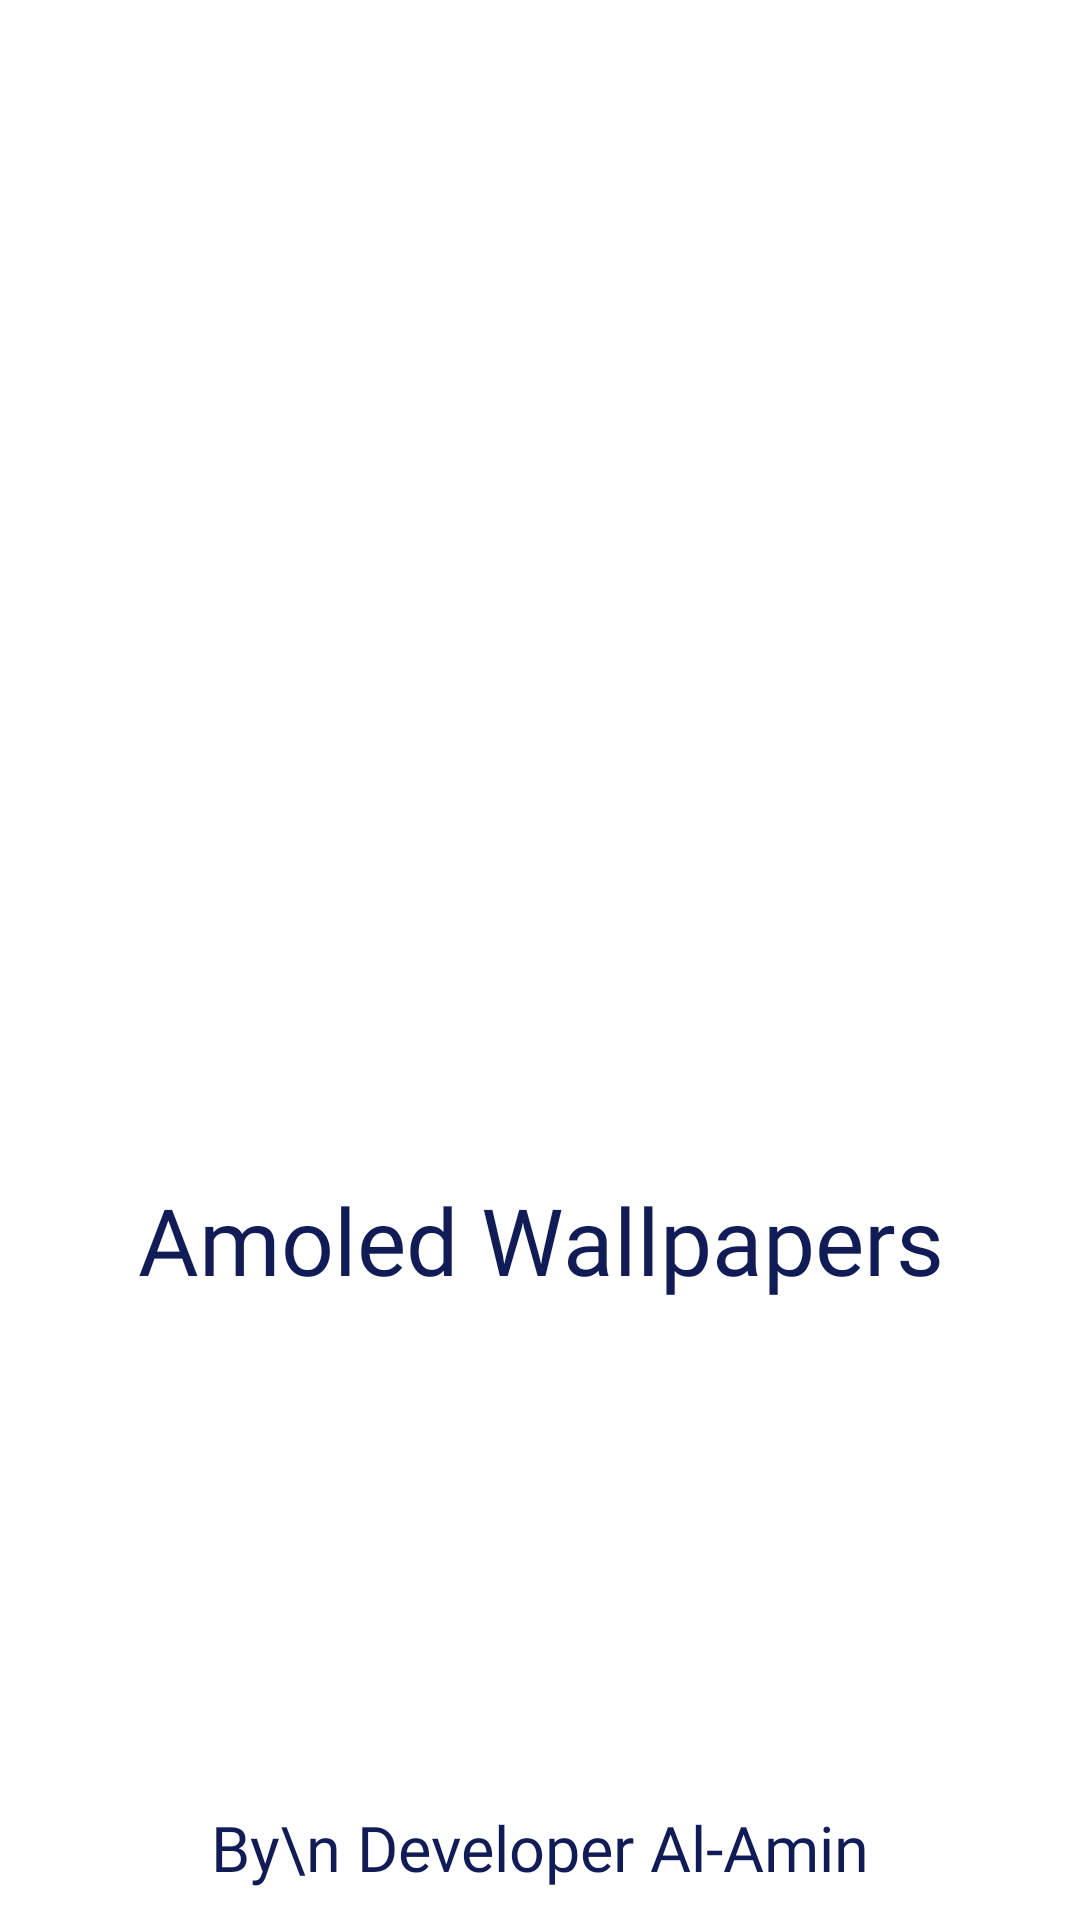

The Android layout XML behind this screen, and the referenced resources:
<!-- AndroidManifest.xml: application theme Theme.LoveAdminDashaboar -->
<!-- res/layout/activity_splash_screen.xml -->
<?xml version="1.0" encoding="utf-8"?>
<androidx.constraintlayout.widget.ConstraintLayout xmlns:android="http://schemas.android.com/apk/res/android"
    xmlns:app="http://schemas.android.com/apk/res-auto"
    xmlns:tools="http://schemas.android.com/tools"
    android:layout_width="match_parent"
    android:layout_height="match_parent"
    tools:context=".ui.splashScreen.SplashScreen">

    <LinearLayout
        android:layout_width="match_parent"
        android:layout_height="wrap_content"
        android:gravity="center"
        android:orientation="vertical"
        app:layout_constraintBottom_toBottomOf="parent"
        app:layout_constraintEnd_toEndOf="parent"
        app:layout_constraintStart_toStartOf="parent"
        app:layout_constraintTop_toTopOf="parent">

        <ImageView
            android:layout_width="166dp"
            android:layout_height="166dp"
            android:background="@drawable/ic_wallpaper_foreground" />

        <TextView
            android:layout_width="match_parent"
            android:layout_height="wrap_content"
            android:layout_marginBottom="10dp"
            android:fontFamily="@font/nunito_bold"
            android:gravity="center"
            android:text="@string/amoled_wallpapers"
            android:layout_marginTop="30dp"
            android:textColor="@color/wallpaperprimary"
            android:textSize="31dp" />

    </LinearLayout>

    <TextView
        android:id="@+id/textView"
        android:layout_width="match_parent"
        android:layout_height="wrap_content"
        android:layout_marginBottom="10dp"
        android:fontFamily="@font/nunito_bold"
        android:gravity="center"
        android:text="By\n Developer Al-Amin"
        android:textColor="@color/wallpaperprimary"
        android:textSize="21dp"
        app:layout_constraintBottom_toBottomOf="parent" />

</androidx.constraintlayout.widget.ConstraintLayout>
<!-- resources referenced by this layout -->
<resources>
  <color name="wallpaperprimary">#111C56</color>
  <string name="amoled_wallpapers">Amoled Wallpapers</string>
  <style name="Theme.LoveAdminDashaboar" parent="Theme.MaterialComponents.DayNight.NoActionBar">
          
          <item name="colorPrimary">@color/wallpaperprimary</item>
          <item name="colorPrimaryVariant">@color/wallpaperprimary</item>
          <item name="colorOnPrimary">@color/white</item>
  
          <item name="android:statusBarColor" tools:targetApi="l">?attr/colorPrimaryVariant</item>
          
      </style>
  <color name="white">#FFFFFFFF</color>
</resources>
